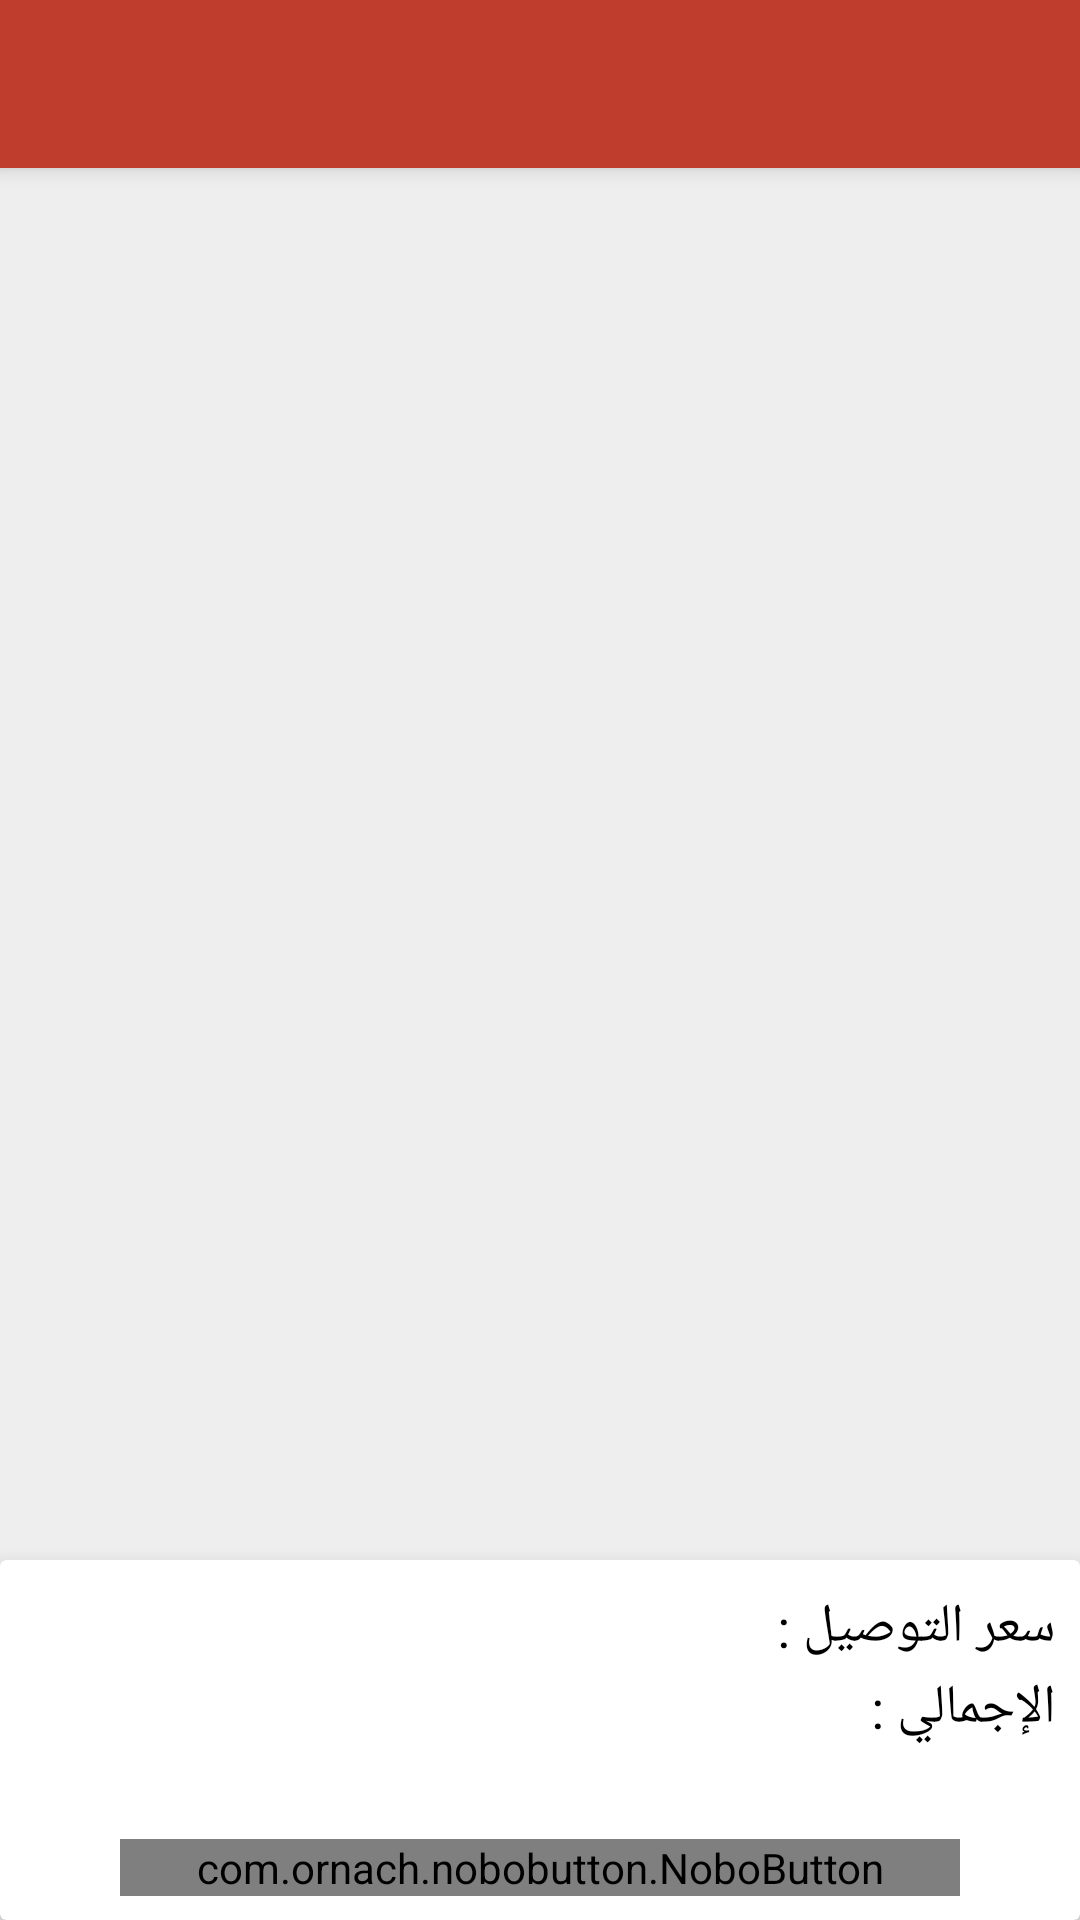

Produce the Android XML layout that renders to this screen, including the resource entries it uses.
<!-- AndroidManifest.xml: application theme AppTheme -->
<!-- res/layout/activity_cart.xml -->
<?xml version="1.0" encoding="utf-8"?>
<androidx.coordinatorlayout.widget.CoordinatorLayout xmlns:android="http://schemas.android.com/apk/res/android"
    xmlns:app="http://schemas.android.com/apk/res-auto"
    xmlns:tools="http://schemas.android.com/tools"
    android:layout_width="match_parent"
    android:layout_height="match_parent"
    tools:context=".UI.Cart">

    <com.google.android.material.appbar.AppBarLayout
        android:layout_width="match_parent"
        android:layout_height="wrap_content"
        android:theme="@style/ToolbarTheme">

        <androidx.appcompat.widget.Toolbar
            android:id="@+id/toolbarOfSubCategory"
            android:layout_width="match_parent"
            android:layout_height="?attr/actionBarSize"
            android:background="?attr/colorPrimaryDark"
            android:layoutDirection="rtl"
            android:textAlignment="textStart"
            android:theme="@style/ToolbarTheme"
            app:titleTextColor="#fff" />

    </com.google.android.material.appbar.AppBarLayout>

    <include layout="@layout/content_cart" />

</androidx.coordinatorlayout.widget.CoordinatorLayout>
<!-- res/layout/content_cart.xml (included above) -->
<?xml version="1.0" encoding="utf-8"?>
<androidx.constraintlayout.widget.ConstraintLayout xmlns:android="http://schemas.android.com/apk/res/android"
    xmlns:app="http://schemas.android.com/apk/res-auto"
    xmlns:tools="http://schemas.android.com/tools"
    android:layout_width="match_parent"
    android:layout_height="match_parent"
    android:background="#EEEEEE"
    android:layoutDirection="rtl"
    app:layout_behavior="@string/appbar_scrolling_view_behavior"
    tools:context=".UI.Cart"
    tools:showIn="@layout/activity_cart">

    <RelativeLayout
        android:id="@+id/original_cart"
        android:layout_width="match_parent"
        android:layout_height="match_parent"
        android:visibility="visible">

        <androidx.recyclerview.widget.RecyclerView
            android:id="@+id/listCart"
            android:layout_width="match_parent"
            android:layout_height="513dp"
            android:layout_marginStart="5dp"
            android:layout_marginEnd="5dp"
            android:background="@color/fbutton_color_transparent"
            android:scrollbars="vertical"
            tools:showIn="@layout/activity_cart" />

        <androidx.cardview.widget.CardView
            android:layout_width="match_parent"
            android:layout_height="120dp"
            android:layout_alignParentBottom="true"
            app:cardBackgroundColor="@color/white"
            app:cardElevation="10dp">

            <RelativeLayout
                android:layout_width="match_parent"
                android:layout_height="match_parent">

                <LinearLayout
                    android:layout_width="wrap_content"
                    android:layout_height="wrap_content"
                    android:layout_margin="8dp"
                    android:gravity="center_vertical"
                    android:orientation="vertical">

                    <LinearLayout
                        android:layout_width="wrap_content"
                        android:layout_height="wrap_content"
                        android:orientation="horizontal">

                        <TextView
                            android:layout_width="wrap_content"
                            android:layout_height="wrap_content"
                            android:text="سعر التوصيل : "
                            android:textColor="@android:color/black"
                            android:textSize="18sp" />

                        <TextView
                            android:id="@+id/ShippingPrice"
                            android:layout_width="wrap_content"
                            android:layout_height="wrap_content"
                            android:textColor="@android:color/black"
                            android:textSize="20sp"
                            android:textStyle="bold" />

                    </LinearLayout>

                    <LinearLayout
                        android:layout_width="wrap_content"
                        android:layout_height="wrap_content"
                        android:orientation="horizontal">

                        <TextView
                            android:layout_width="wrap_content"
                            android:layout_height="wrap_content"
                            android:text="الإجمالي :  "
                            android:textColor="@android:color/black"
                            android:textSize="18sp" />

                        <TextView
                            android:id="@+id/total_of_all_items"
                            android:layout_width="wrap_content"
                            android:layout_height="wrap_content"
                            android:textColor="@android:color/black"
                            android:textSize="20sp"
                            android:textStyle="bold" />

                    </LinearLayout>
                </LinearLayout>

                <com.ornach.nobobutton.NoboButton
                    android:id="@+id/btnPlaceOrder"
                    android:layout_width="match_parent"
                    android:layout_height="wrap_content"
                    android:layout_alignParentBottom="true"
                    android:layout_marginLeft="40dp"
                    android:layout_marginRight="40dp"
                    android:layout_marginBottom="8dp"
                    app:nb_backgroundColor="@color/colorPrimaryDark"
                    app:nb_focusColor="@color/white"
                    app:nb_radius="5dp"
                    app:nb_text="حجز الطلب "
                    app:nb_textColor="@color/white"
                    app:nb_textSize="15sp" />

            </RelativeLayout>
        </androidx.cardview.widget.CardView>

    </RelativeLayout>

</androidx.constraintlayout.widget.ConstraintLayout>
<!-- resources referenced by this layout -->
<resources>
  <color name="colorPrimaryDark">#BE3D2D</color>
  <color name="white">#ffff</color>
  <style name="ToolbarTheme" parent="ThemeOverlay.AppCompat.Light">
          <item name="android:fontFamily">@font/stcregular</item>
          <item name="android:color">@color/white</item>
  
      </style>
  <style name="AppTheme" parent="Theme.AppCompat.Light.DarkActionBar">
  
          
          <item name="colorPrimary">@color/colorPrimary</item>
          <item name="colorPrimaryDark">@color/colorPrimaryDark</item>
          <item name="colorAccent">@color/colorAccent</item>
          <item name="windowNoTitle">true</item>
      </style>
  <color name="colorPrimary">#F4523A</color>
  <color name="colorAccent">#5F4743</color>
</resources>
